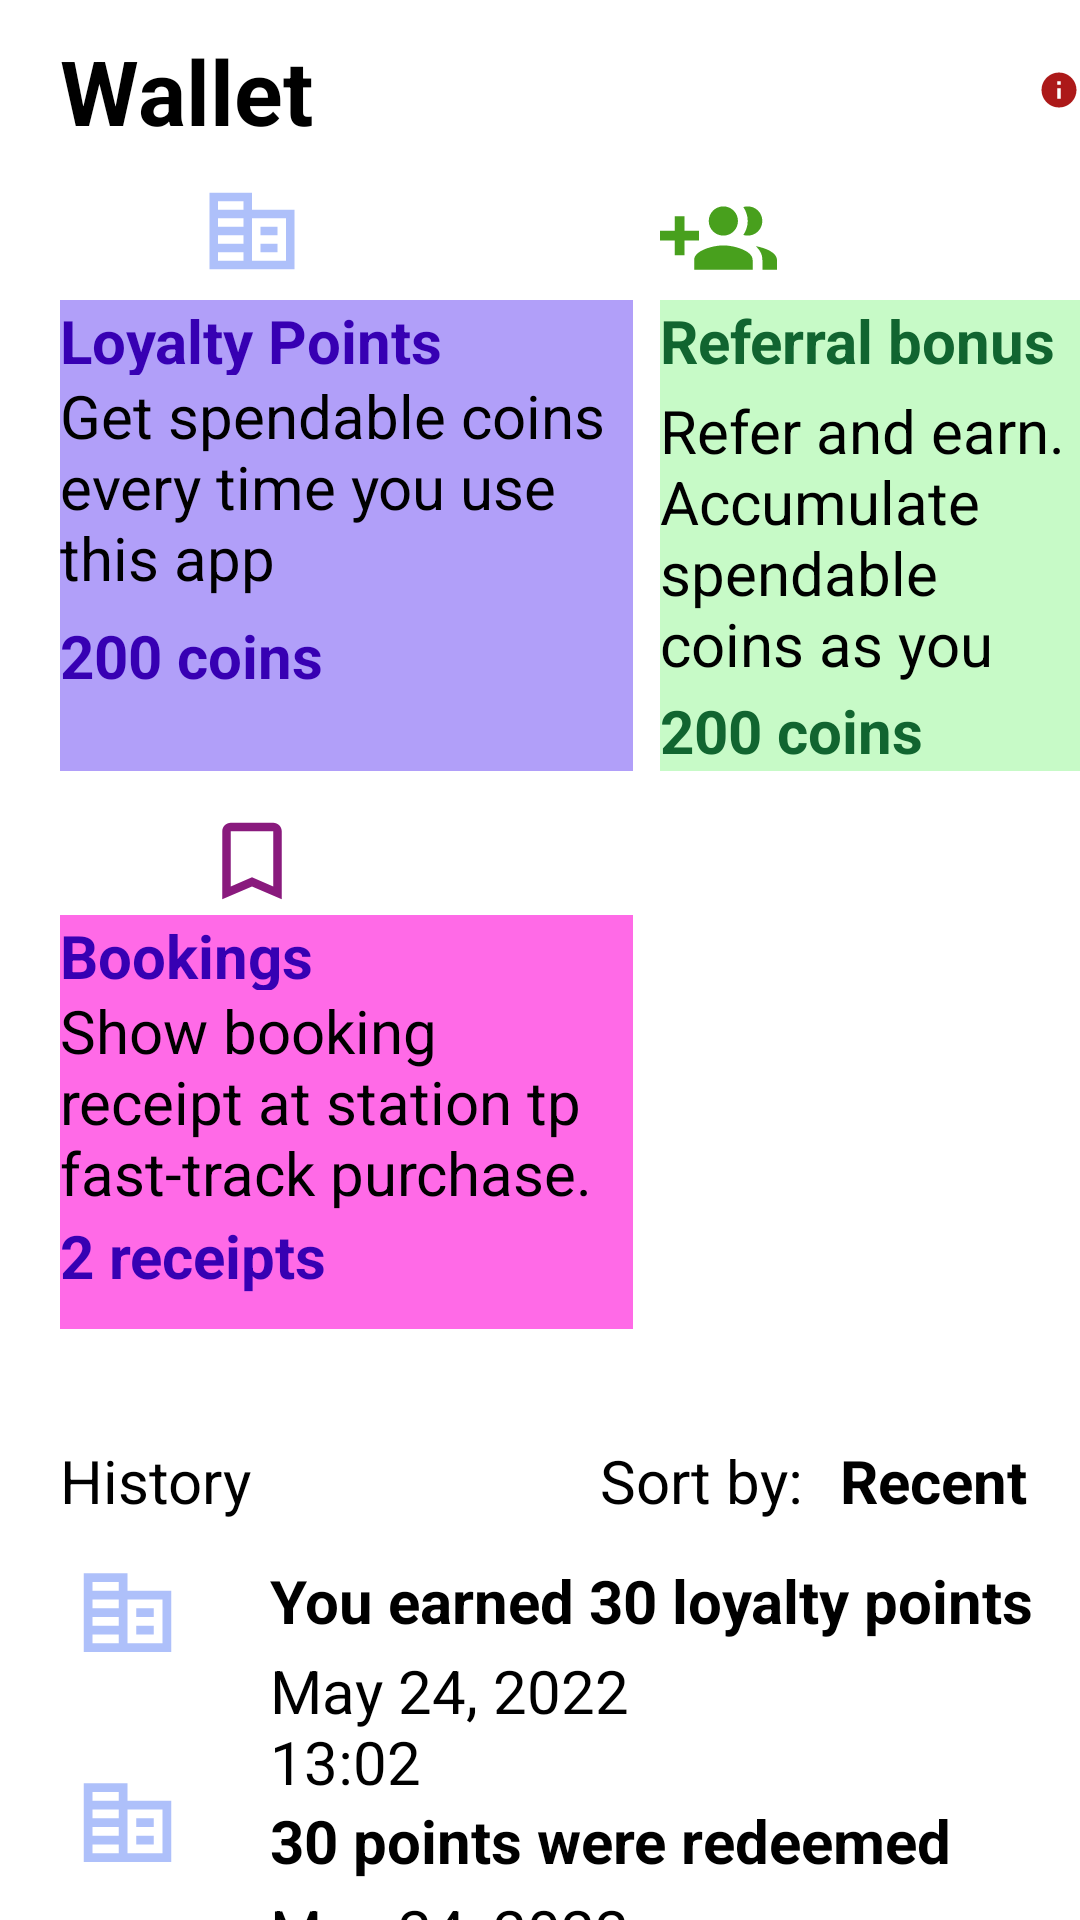

Here is an Android app screen rendered from its layout file. Give the layout XML and the strings, colors and styles it references.
<!-- AndroidManifest.xml: application theme Theme.FuelFinder -->
<!-- res/layout/fragment_wallet.xml -->
<?xml version="1.0" encoding="utf-8"?>
<RelativeLayout xmlns:android="http://schemas.android.com/apk/res/android"
    xmlns:tools="http://schemas.android.com/tools"
    android:layout_width="match_parent"
    android:layout_height="match_parent"
    tools:context=".WalletFragment">
    <LinearLayout
        android:layout_width="match_parent"
        android:layout_height="wrap_content"
        android:padding="10dp"
        android:id="@+id/linear_li"
        android:orientation="horizontal"/>

    <TextView
        android:id="@+id/wallet"
        android:layout_width="match_parent"
        android:layout_height="match_parent"
        android:layout_marginStart="20dp"
        android:layout_marginTop="10dp"
        android:text="Wallet"
        android:textColor="@color/black"
        android:textSize="30dp"
        android:textStyle="bold|normal" />

    <ImageView
        android:layout_width="50dp"
        android:layout_height="30dp"
        android:layout_alignParentLeft="true"
        android:layout_marginLeft="346dp"
        android:layout_marginTop="15dp"
        android:src="@drawable/ic_baseline_info_24" />

    <LinearLayout
        android:layout_width="wrap_content"
        android:layout_height="wrap_content"
        android:background="@color/purple_700"
        android:orientation="horizontal"/>

    <ImageView
        android:id="@+id/points"
        android:layout_width="48dp"
        android:layout_height="34dp"
        android:layout_alignParentStart="true"
        android:layout_marginStart="60dp"
        android:layout_marginTop="60dp"
        android:src="@drawable/ic_baseline_corporate_fare_24" />

    <TextView
        android:id="@+id/loyaltypoint"
        android:layout_width="191dp"
        android:layout_height="57dp"
        android:layout_marginStart="20dp"
        android:layout_marginTop="100dp"
        android:background="@color/purple"
        android:gravity="left"
        android:text="Loyalty Points"
        android:textColor="@color/purple_700"
        android:textSize="20dp"
        android:textStyle="bold"/>

    <TextView
        android:id="@+id/lotext"
        android:layout_width="191dp"
        android:layout_height="103dp"
        android:layout_marginStart="20dp"
        android:layout_marginTop="125dp"
        android:background="@color/purple"
        android:gravity="left"
        android:text="Get spendable coins every time you use this app"
        android:textColor="@color/black"
        android:textSize="20dp"
        android:textStyle="normal" />

    <TextView
        android:id="@+id/locoins"
        android:layout_width="191dp"
        android:layout_height="52dp"
        android:layout_marginStart="20dp"
        android:layout_marginTop="205dp"
        android:background="@color/purple"
        android:gravity="left"
        android:text="200 coins"
        android:textColor="@color/purple_700"
        android:textSize="20dp"
        android:textStyle="bold" />

    <ImageView
        android:id="@+id/referbonus"
        android:layout_width="39dp"
        android:layout_height="40dp"
        android:layout_alignParentLeft="true"
        android:layout_marginStart="220dp"
        android:layout_marginLeft="275dp"
        android:layout_marginTop="60dp"
        android:src="@drawable/ic_baseline_group_add_24" />

    <TextView
        android:id="@+id/referbonus2"
        android:layout_width="180dp"
        android:layout_height="39dp"
        android:layout_marginStart="220dp"
        android:layout_marginTop="100dp"
        android:background="@color/green"
        android:gravity="left"
        android:text="Referral bonus"
        android:textColor="@color/dark_green"
        android:textSize="20dp"
        android:textStyle="bold" />

    <TextView
        android:id="@+id/reftext"
        android:layout_width="180dp"
        android:layout_height="125dp"
        android:layout_marginStart="220dp"
        android:layout_marginTop="130dp"
        android:background="@color/green"
        android:gravity="left"
        android:text="Refer and earn. Accumulate spendable coins as you refer."
        android:textColor="@color/black"
        android:textSize="20dp"
        android:textStyle="normal" />

    <TextView
        android:id="@+id/refcoins"
        android:layout_width="180dp"
        android:layout_height="wrap_content"
        android:layout_marginStart="220dp"
        android:layout_marginTop="230dp"
        android:background="@color/green"
        android:gravity="left"
        android:text="200 coins"
        android:textColor="@color/dark_green"
        android:textSize="20dp"
        android:textStyle="bold" />

    <ImageView
        android:id="@+id/bookingpics"
        android:layout_width="48dp"
        android:layout_height="34dp"
        android:layout_alignParentStart="true"
        android:layout_marginStart="60dp"
        android:layout_marginTop="270dp"
        android:src="@drawable/ic_baseline_bookmark_border_24" />

    <TextView
        android:id="@+id/bookings"
        android:layout_width="191dp"
        android:layout_height="57dp"
        android:layout_marginStart="20dp"
        android:layout_marginTop="305dp"
        android:layout_marginBottom="-48dp"
        android:background="#FF6AE7"
        android:gravity="left"
        android:text="Bookings"
        android:textColor="@color/purple_700"
        android:textSize="20dp"
        android:textStyle="bold" />

    <TextView
        android:layout_width="191dp"
        android:layout_height="100dp"
        android:layout_marginStart="20dp"
        android:layout_marginTop="330dp"
        android:background="#FF6AE7"
        android:gravity="left"
        android:text="Show booking receipt at station tp fast-track purchase."
        android:textColor="@color/black"
        android:textSize="20dp"
        android:textStyle="normal" />

    <TextView
        android:layout_width="191dp"
        android:layout_height="38dp"
        android:layout_marginStart="20dp"
        android:layout_marginTop="405dp"
        android:background="#FF6AE7"
        android:gravity="left"
        android:text="2 receipts"
        android:textColor="@color/purple_700"
        android:textSize="20dp"
        android:textStyle="bold" />

    <TextView
        android:id="@+id/history"
        android:layout_width="wrap_content"
        android:layout_height="wrap_content"
        android:layout_marginStart="20dp"
        android:layout_marginTop="480dp"
        android:text="History"
        android:textColor="@color/black"
        android:textSize="20dp" />

    <TextView
        android:layout_width="85dp"
        android:layout_height="wrap_content"
        android:layout_marginStart="200dp"
        android:layout_marginTop="480dp"
        android:text="Sort by:"
        android:textSize="20dp"
        android:textStyle="normal" />

    <TextView
        android:layout_width="85dp"
        android:layout_height="wrap_content"
        android:layout_marginStart="280dp"
        android:layout_marginTop="480dp"
        android:text="Recent"
        android:textColor="@color/black"
        android:textSize="20dp"
        android:textStyle="bold" />

    <ImageView
        android:layout_width="48dp"
        android:layout_height="34dp"
        android:layout_marginStart="340dp"
        android:layout_marginTop="480dp"
        android:src="@drawable/ic_baseline_keyboard_arrow_down_24"/>

    <ImageView
        android:layout_width="45dp"
        android:layout_height="35dp"
        android:layout_alignParentStart="true"
        android:layout_marginStart="20dp"
        android:layout_marginTop="520dp"
        android:src="@drawable/ic_baseline_corporate_fare_24" />

    <TextView
        android:layout_width="wrap_content"
        android:layout_height="wrap_content"
        android:layout_marginStart="90dp"
        android:layout_marginTop="520dp"
        android:text="You earned 30 loyalty points"
        android:textSize="20dp"
        android:textStyle="bold" />

    <TextView
        android:layout_width="317dp"
        android:layout_height="wrap_content"
        android:layout_marginStart="90dp"
        android:layout_marginTop="550dp"
        android:text="May 24, 2022                             13:02"
        android:textSize="20dp"
        android:textStyle="normal" />

    <ImageView
        android:layout_width="45dp"
        android:layout_height="35dp"
        android:layout_alignParentStart="true"
        android:layout_marginStart="20dp"
        android:layout_marginTop="590dp"
        android:src="@drawable/ic_baseline_corporate_fare_24" />
    <TextView
        android:layout_width="wrap_content"
        android:layout_height="wrap_content"
        android:layout_marginStart="90dp"
        android:layout_marginTop="600dp"
        android:text="30 points were redeemed"
        android:textSize="20dp"
        android:textStyle="bold" />
    <TextView
        android:layout_width="317dp"
        android:layout_height="wrap_content"
        android:layout_marginStart="90dp"
        android:layout_marginTop="630dp"
        android:text="May 24, 2022                             13:02"
        android:textSize="20dp"
        android:textStyle="normal" />
    <ImageView
        android:layout_width="45dp"
        android:layout_height="35dp"
        android:layout_alignParentStart="true"
        android:layout_marginStart="20dp"
        android:layout_marginTop="660dp"
        android:src="@drawable/ic_baseline_corporate_fare_24" />
    <TextView
        android:layout_width="wrap_content"
        android:layout_height="wrap_content"
        android:layout_marginStart="90dp"
        android:layout_marginTop="670dp"
        android:text="You referred Angela"
        android:textSize="20dp"
        android:textStyle="bold" />
    <TextView
        android:layout_width="317dp"
        android:layout_height="wrap_content"
        android:layout_marginStart="90dp"
        android:layout_marginTop="700dp"
        android:text="May 24, 2022                             13:02"
        android:textSize="20dp"
        android:textStyle="normal" />
</RelativeLayout>
<!-- resources referenced by this layout -->
<resources>
  <color name="black">#FF000000</color>
  <color name="dark_green">#116530</color>
  <color name="green">#C7FAC7</color>
  <color name="purple">#B19FF9</color>
  <color name="purple_700">#FF3700B3</color>
  <!-- drawable ic_baseline_bookmark_border_24 (drawable) -->
  <vector android:height="24dp" android:tint="#891A7D"
      android:viewportHeight="24" android:viewportWidth="24"
      android:width="24dp" xmlns:android="http://schemas.android.com/apk/res/android">
      <path android:fillColor="@android:color/white" android:pathData="M17,3L7,3c-1.1,0 -1.99,0.9 -1.99,2L5,21l7,-3 7,3L19,5c0,-1.1 -0.9,-2 -2,-2zM17,18l-5,-2.18L7,18L7,5h10v13z"/>
  </vector>
  <!-- drawable ic_baseline_corporate_fare_24 (drawable) -->
  <vector android:height="24dp" android:tint="#AEC0FA"
      android:viewportHeight="24" android:viewportWidth="24"
      android:width="24dp" xmlns:android="http://schemas.android.com/apk/res/android">
      <path android:fillColor="@android:color/white" android:pathData="M12,7V3H2v18h20V7H12zM10,19H4v-2h6V19zM10,15H4v-2h6V15zM10,11H4V9h6V11zM10,7H4V5h6V7zM20,19h-8V9h8V19zM18,11h-4v2h4V11zM18,15h-4v2h4V15z"/>
  </vector>
  <!-- drawable ic_baseline_group_add_24 (drawable) -->
  <vector android:height="24dp" android:tint="#48A01D"
      android:viewportHeight="24" android:viewportWidth="24"
      android:width="24dp" xmlns:android="http://schemas.android.com/apk/res/android">
      <path android:fillColor="@android:color/white" android:pathData="M8,10L5,10L5,7L3,7v3L0,10v2h3v3h2v-3h3v-2zM18,11c1.66,0 2.99,-1.34 2.99,-3S19.66,5 18,5c-0.32,0 -0.63,0.05 -0.91,0.14 0.57,0.81 0.9,1.79 0.9,2.86s-0.34,2.04 -0.9,2.86c0.28,0.09 0.59,0.14 0.91,0.14zM13,11c1.66,0 2.99,-1.34 2.99,-3S14.66,5 13,5c-1.66,0 -3,1.34 -3,3s1.34,3 3,3zM19.62,13.16c0.83,0.73 1.38,1.66 1.38,2.84v2h3v-2c0,-1.54 -2.37,-2.49 -4.38,-2.84zM13,13c-2,0 -6,1 -6,3v2h12v-2c0,-2 -4,-3 -6,-3z"/>
  </vector>
  <!-- drawable ic_baseline_info_24 (drawable) -->
  <vector android:height="24dp" android:tint="#AC1919"
      android:viewportHeight="24" android:viewportWidth="24"
      android:width="24dp" xmlns:android="http://schemas.android.com/apk/res/android">
      <path android:fillColor="@android:color/white" android:pathData="M12,2C6.48,2 2,6.48 2,12s4.48,10 10,10 10,-4.48 10,-10S17.52,2 12,2zM13,17h-2v-6h2v6zM13,9h-2L11,7h2v2z"/>
  </vector>
</resources>
